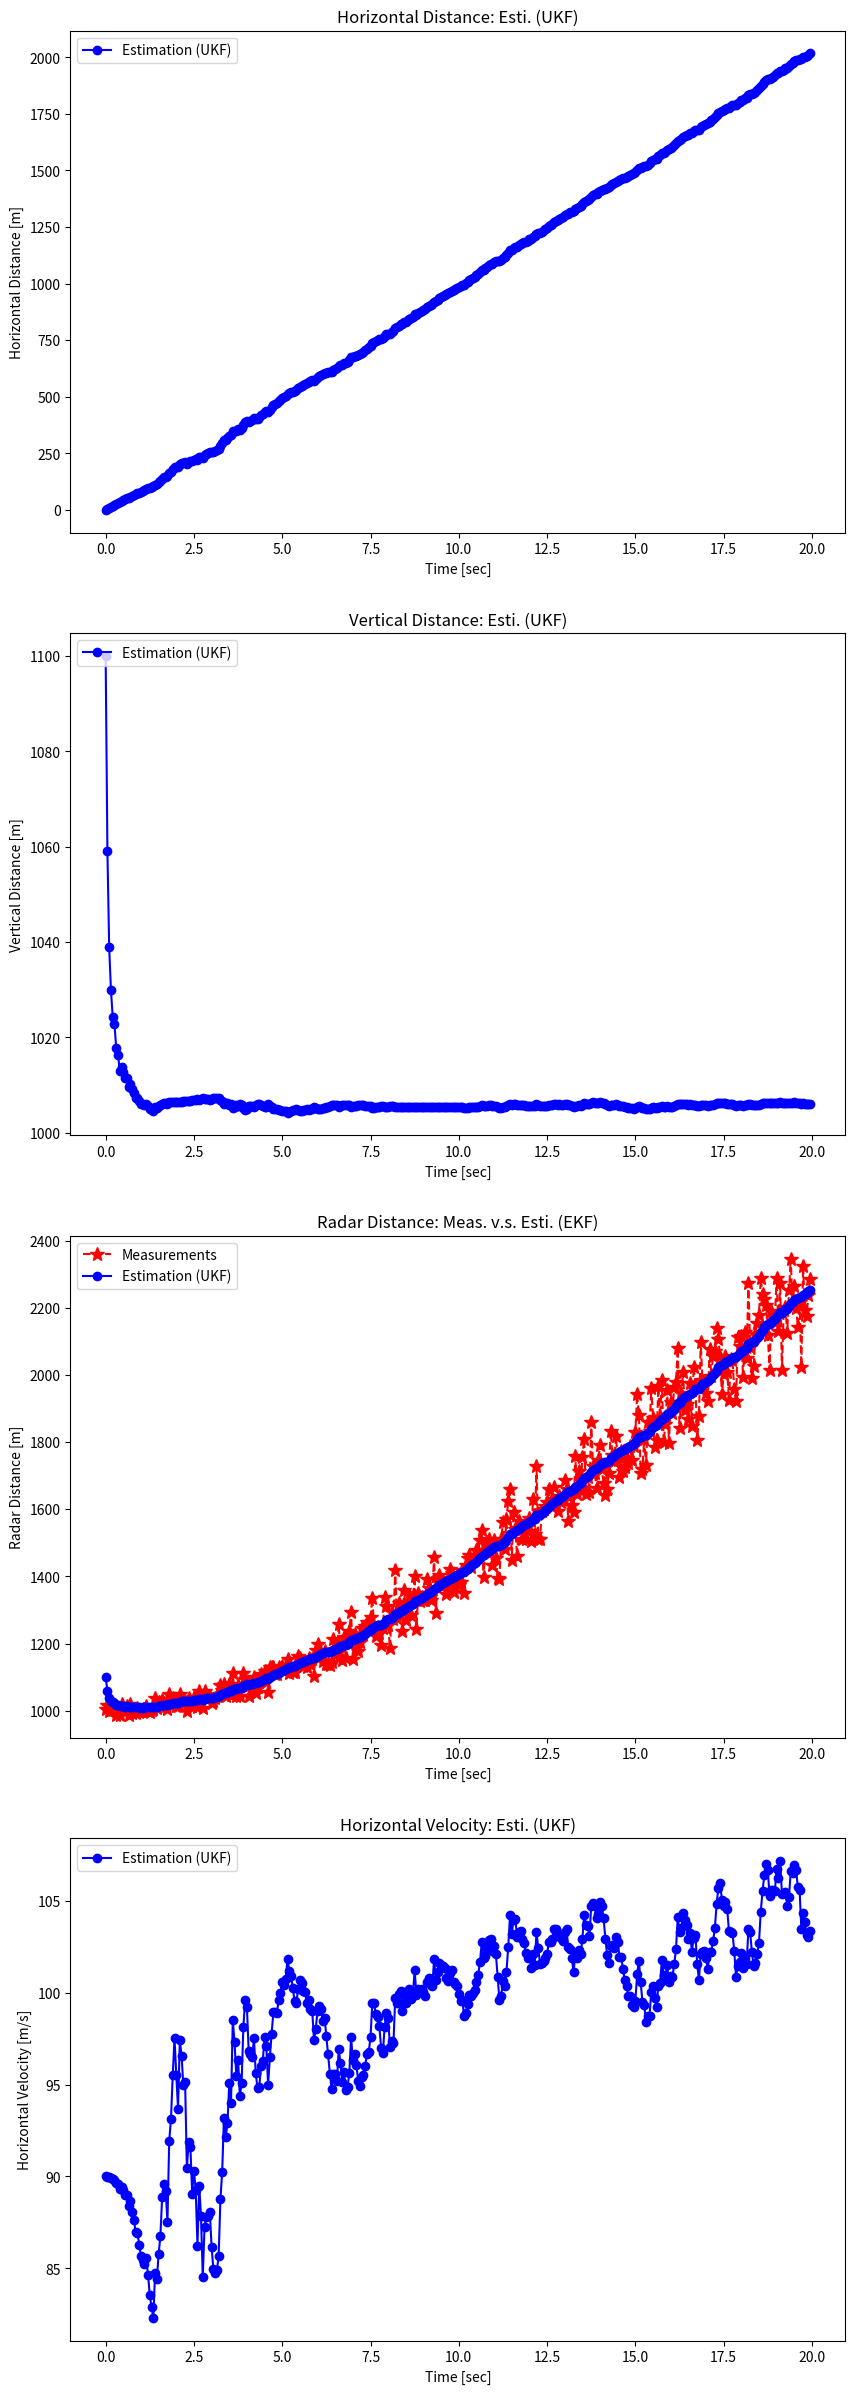

The matplotlib source for this figure: (Note: this script raises an exception after producing the figure.)
import numpy as np
import matplotlib.pyplot as plt
from numpy.linalg import inv, cholesky

np.random.seed(0)

def get_radar(xpos_pred):
    """Return Predicted Horizontal Distance and Measured Distance by Radar."""
    xvel_w = np.random.normal(0, 5)   # xvel_w: system noise of horizontal velocity [m/s].
    xvel_true = 100 + xvel_w          # xvel_true: true horizontal velocity [m/s].

    ypos_w = np.random.normal(0, 10)  # ypos_w: system noise of vertical position [m].
    ypos_true = 1000 + ypos_w         # ypos_true: true vertical position [m].

    xpos_pred = xpos_pred + xvel_true * dt                     # xpos_pred: predicted horizontal distance [m].

    rpos_v = xpos_pred * np.random.normal(0, 0.05)             # rpos_v: measurment noise of distance from radar.
    rpos_meas = np.sqrt(xpos_pred**2 + ypos_true**2) + rpos_v  # r: measured distance [m] (observable).

    return rpos_meas, xpos_pred

def sigma_points(mu, Sigma, kappa):
    n = len(mu)
    Xi = np.zeros((n, 2*n+1))
    W = np.zeros(2*n+1)
    
    Xi[:, 0] = mu
    W[0] = kappa / (n + kappa)
    
    U = cholesky((n + kappa)*Sigma)
    
    for i in range(n):
        Xi[:, i+1]   = mu + U[:, i]
        Xi[:, n+i+1] = mu - U[:, i]
        W[i+1]       = 1 / (2*(n+kappa))
        W[n+i+1]     = W[i+1]
        
    return Xi, W

def UT(Xi, W, noiseCov):
    mean = np.sum(W * Xi, axis=1)
    cov = W * (Xi - mean.reshape(-1, 1)) @ (Xi  - mean.reshape(-1, 1)).T
    return mean, cov + noiseCov

def fx(x_esti):
    return A @ x_esti

def hx(x_pred):
    z_pred = np.sqrt(x_pred[0]**2 + x_pred[2]**2)
    return np.array([z_pred])

def unscented_kalman_filter(z_meas, x_esti, P):
    """Unscented Kalman Filter Algorithm."""
    # (1) Sample Sigma Points and Weights.
    Xi, W = sigma_points(x_esti, P, kappa)

    # (2) Predict Mean and Error Covariance of States.
    fXi = fx(Xi)
    x_pred, P_x = UT(fXi, W, Q)

    # (3) Calculate Mean and Error Covariance for the Expected Observation.
    hXi = hx(fXi)
    z_pred, P_z = UT(hXi, W, R)

    # (4) Calculate Off Diagonal Elements of Error Covariance and Kalman Gain.
    Pxz = W * (fXi - x_pred.reshape(-1, 1)) @ (hXi - z_pred.reshape(-1, 1)).T
    K = Pxz @ inv(P_z)

    # (5) Estimate Mean and Error Covariance of States. 
    x_esti = x_pred + K @ (z_meas - z_pred)
    P = P_x - K @ P_z @ K.T

    return x_esti, P

# Input parameters.
time_end = 20
dt = 0.05

# Initialization for system model.
# Matrix: A, H, Q, R, P_0
# Vector: x_0
A = np.eye(3) + dt * np.array([[0, 1, 0],
                               [0, 0, 0],
                               [0, 0, 0]])
Q = np.array([[0.01, 0, 0],
              [0, 0.01, 0],
              [0, 0, 0.01]])
R = np.array([[100]])

# Initialization for estimation.
x_0 = np.array([0, 90, 1100])  # [horizontal position, horizontal velocity, vertical position].
P_0 = 100 * np.eye(3)

# Initialization for sigma points.
kappa = 0

time = np.arange(0, time_end, dt)
n_samples = len(time)
xpos_esti_save = np.zeros(n_samples)
ypos_esti_save = np.zeros(n_samples)
rpos_esti_save = np.zeros(n_samples)
xvel_esti_save = np.zeros(n_samples)
rpos_meas_save = np.zeros(n_samples)

xpos_pred = 0
x_esti, P = None, None
for i in range(n_samples):
    z_meas, xpos_pred = get_radar(xpos_pred)
    if i == 0:
        x_esti, P = x_0, P_0
    else:
        x_esti, P = unscented_kalman_filter(z_meas, x_esti, P)

    xpos_esti_save[i] = x_esti[0]
    ypos_esti_save[i] = x_esti[2]
    rpos_esti_save[i] = np.sqrt(x_esti[0]**2 + x_esti[2]**2)
    xvel_esti_save[i] = x_esti[1]
    rpos_meas_save[i] = z_meas

fig, axes = plt.subplots(nrows=4, ncols=1, figsize=(10, 30))

plt.subplot(4, 1, 1)
plt.plot(time, xpos_esti_save, 'bo-', label='Estimation (UKF)')
plt.legend(loc='upper left')
plt.title('Horizontal Distance: Esti. (UKF)')
plt.xlabel('Time [sec]')
plt.ylabel('Horizontal Distance [m]')

plt.subplot(4, 1, 2)
plt.plot(time, ypos_esti_save, 'bo-', label='Estimation (UKF)')
plt.legend(loc='upper left')
plt.title('Vertical Distance: Esti. (UKF)')
plt.xlabel('Time [sec]')
plt.ylabel('Vertical Distance [m]')

plt.subplot(4, 1, 3)
plt.plot(time, rpos_meas_save, 'r*--', label='Measurements', markersize=10)
plt.plot(time, rpos_esti_save, 'bo-', label='Estimation (UKF)')
plt.legend(loc='upper left')
plt.title('Radar Distance: Meas. v.s. Esti. (EKF)')
plt.xlabel('Time [sec]')
plt.ylabel('Radar Distance [m]')

plt.subplot(4, 1, 4)
plt.plot(time, xvel_esti_save, 'bo-', label='Estimation (UKF)')
plt.legend(loc='upper left')
plt.title('Horizontal Velocity: Esti. (UKF)')
plt.xlabel('Time [sec]')
plt.ylabel('Horizontal Velocity [m/s]')

plt.savefig('png/radar_ukf.png')